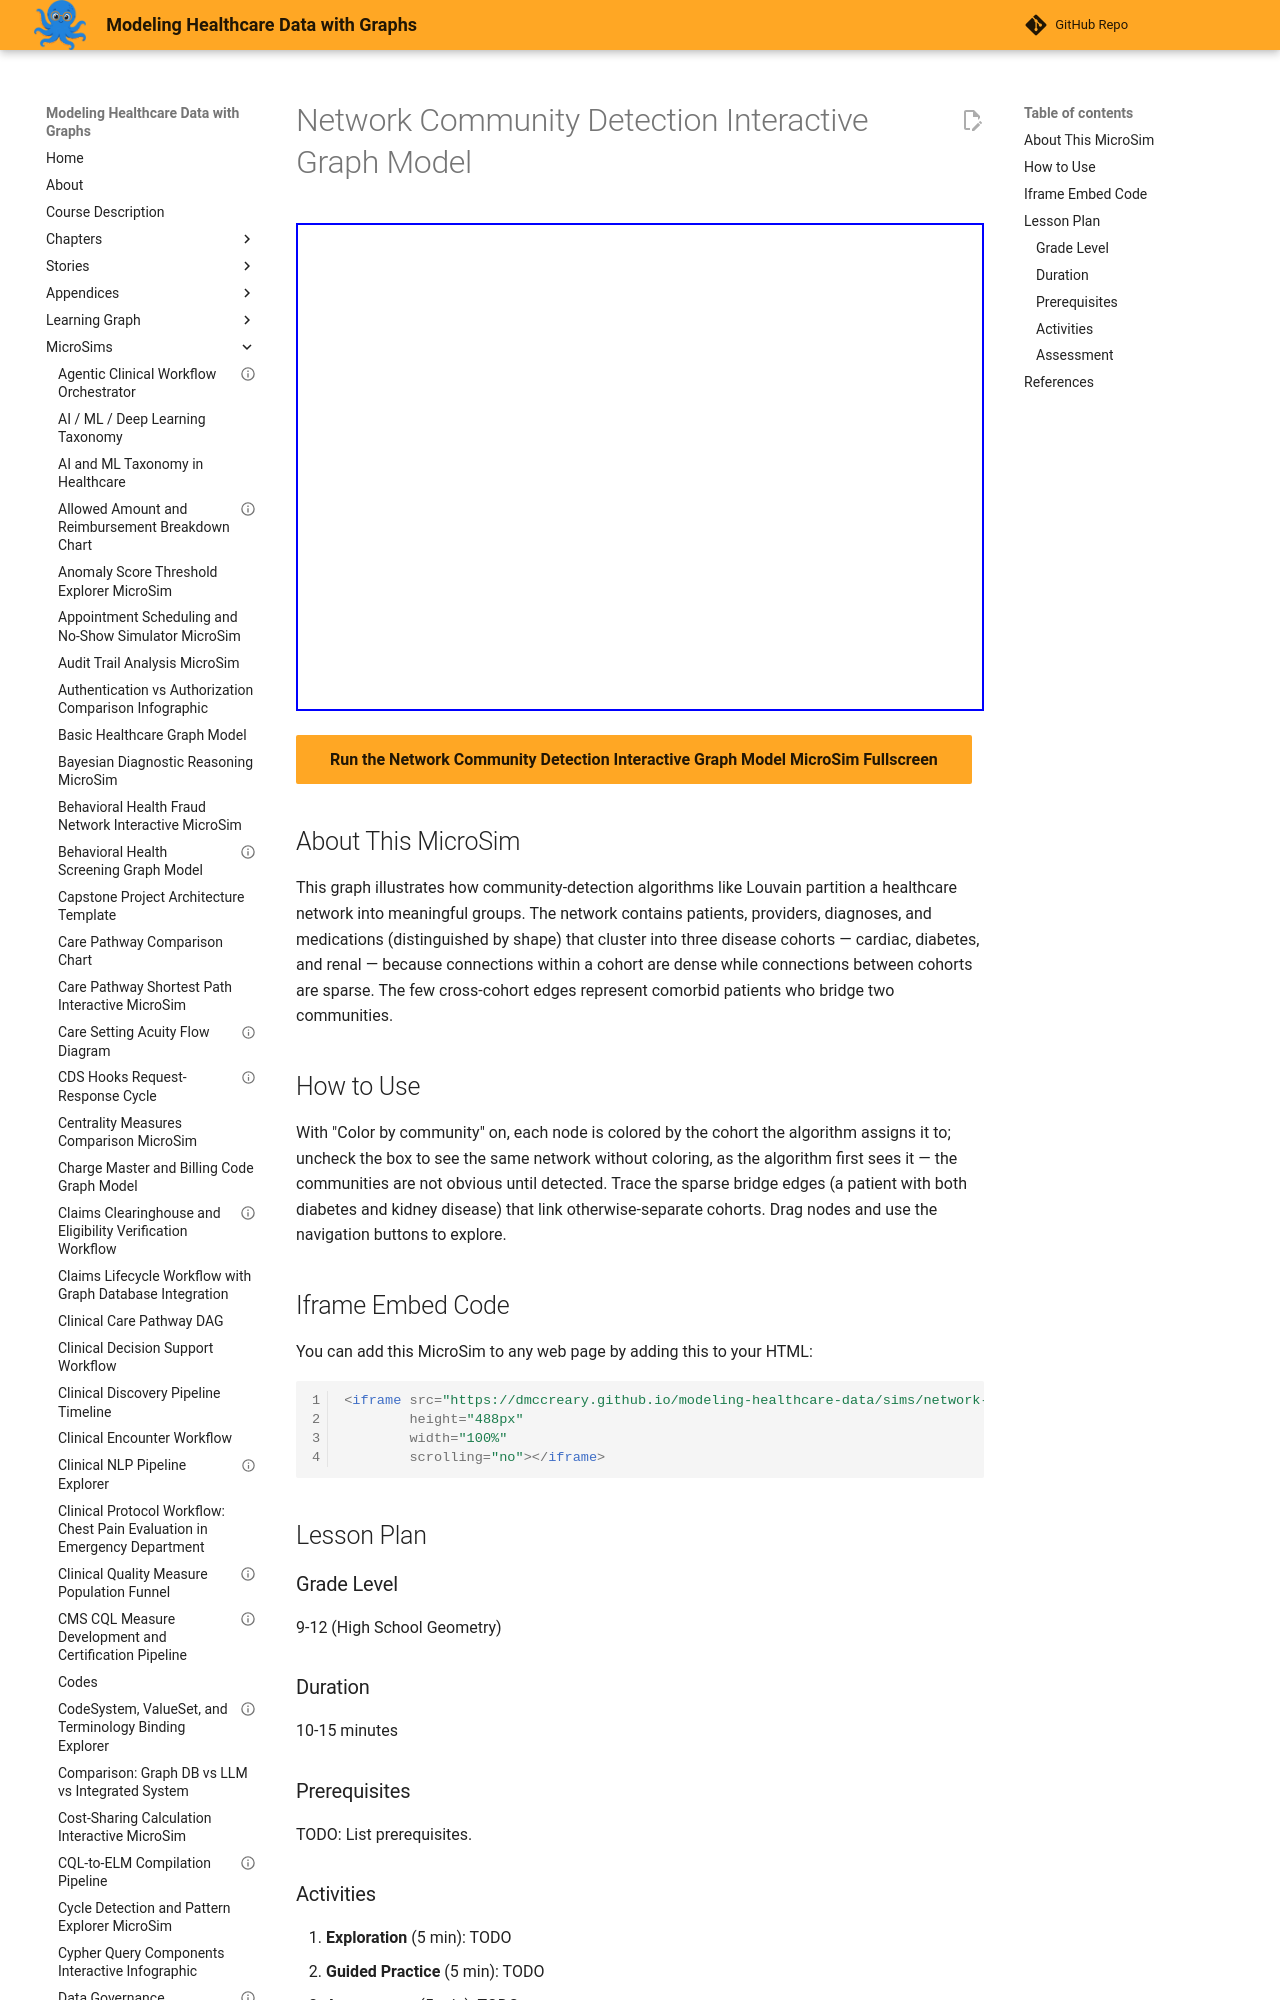

repository: dmccreary/modeling-healthcare-data · page: sims/network-community-detection-graph-model/index.html · generator: mkdocs

---
title: "Network Community Detection Interactive Graph Model"
description: "Interactive vis-network MicroSim for network community detection interactive graph model."
image: /sims/network-community-detection-graph-model/network-community-detection-graph-model.png
og:image: /sims/network-community-detection-graph-model/network-community-detection-graph-model.png
twitter:image: /sims/network-community-detection-graph-model/network-community-detection-graph-model.png
social:
   cards: false
quality_score: 75
---
